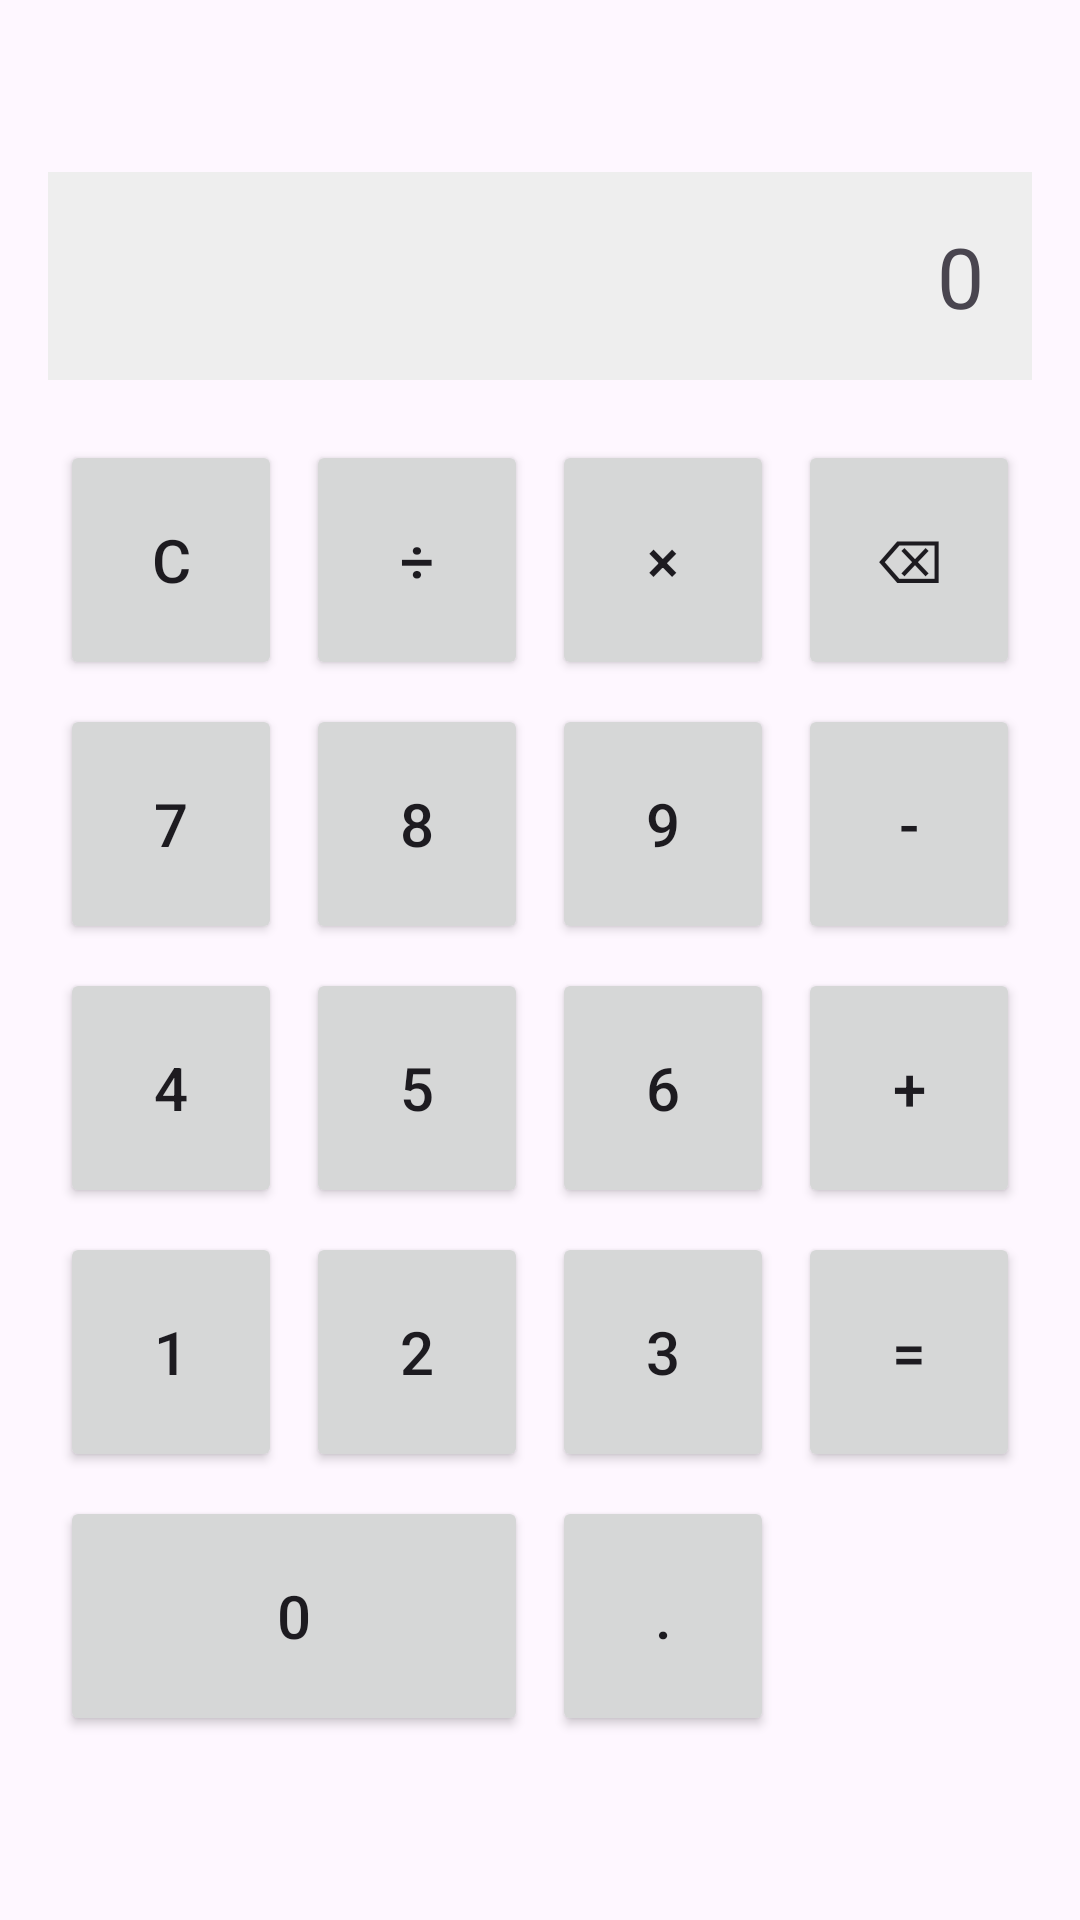

Produce the Android XML layout that renders to this screen, including the resource entries it uses.
<!-- AndroidManifest.xml: application theme Theme.MyCashier -->
<!-- res/layout/activity_calculator.xml -->
<?xml version="1.0" encoding="utf-8"?>
<LinearLayout xmlns:android="http://schemas.android.com/apk/res/android"
    xmlns:app="http://schemas.android.com/apk/res-auto"
    xmlns:tools="http://schemas.android.com/tools"
    android:id="@+id/main"
    android:layout_width="match_parent"
    android:layout_height="match_parent"
    tools:context=".CalculatorActivity"
    android:orientation="vertical"
    >

    <LinearLayout
        android:orientation="vertical"
        android:padding="16dp"
        android:gravity="center"
        android:layout_width="match_parent"
        android:layout_height="match_parent">

        
        <TextView
            android:id="@+id/tvResult"
            android:layout_width="match_parent"
            android:layout_height="wrap_content"
            android:textSize="28sp"
            android:gravity="end"
            android:padding="16dp"
            android:background="#EEEEEE"
            android:text="0" />

        
        <GridLayout
            android:layout_width="match_parent"
            android:layout_height="wrap_content"
            android:columnCount="4"
            android:rowCount="5"
            android:layout_marginTop="16dp">

            
            <Button android:id="@+id/btnClear" android:text="C" style="@style/CalcButton"/>
            <Button android:id="@+id/btnDivide" android:text="÷" style="@style/CalcButton"/>
            <Button android:id="@+id/btnMultiply" android:text="×" style="@style/CalcButton"/>
            <Button android:id="@+id/btnDelete" android:text="⌫" style="@style/CalcButton"/>

            
            <Button android:id="@+id/btn7" android:text="7" style="@style/CalcButton"/>
            <Button android:id="@+id/btn8" android:text="8" style="@style/CalcButton"/>
            <Button android:id="@+id/btn9" android:text="9" style="@style/CalcButton"/>
            <Button android:id="@+id/btnMinus" android:text="-" style="@style/CalcButton"/>

            
            <Button android:id="@+id/btn4" android:text="4" style="@style/CalcButton"/>
            <Button android:id="@+id/btn5" android:text="5" style="@style/CalcButton"/>
            <Button android:id="@+id/btn6" android:text="6" style="@style/CalcButton"/>
            <Button android:id="@+id/btnPlus" android:text="+" style="@style/CalcButton"/>

            
            <Button android:id="@+id/btn1" android:text="1" style="@style/CalcButton"/>
            <Button android:id="@+id/btn2" android:text="2" style="@style/CalcButton"/>
            <Button android:id="@+id/btn3" android:text="3" style="@style/CalcButton"/>
            <Button android:id="@+id/btnEquals" android:text="=" style="@style/CalcButton"/>

            
            <Button android:id="@+id/btn0" android:text="0" style="@style/CalcButton"
                android:layout_columnSpan="2"/>
            <Button android:id="@+id/btnDot" android:text="." style="@style/CalcButton"/>
            <View style="@style/CalcButton"/> 

        </GridLayout>
    </LinearLayout>

</LinearLayout>
<!-- resources referenced by this layout -->
<resources>
  <style name="CalcButton">
          <item name="android:layout_width">0dp</item>
          <item name="android:layout_height">80dp</item>
          <item name="android:layout_columnWeight">1</item>
          <item name="android:layout_margin">4dp</item>
          <item name="android:textSize">20sp</item>
      </style>
  <style name="Theme.MyCashier" parent="Base.Theme.MyCashier" />
  <style name="Base.Theme.MyCashier" parent="Theme.Material3.DayNight.NoActionBar">
          
          
      </style>
</resources>
